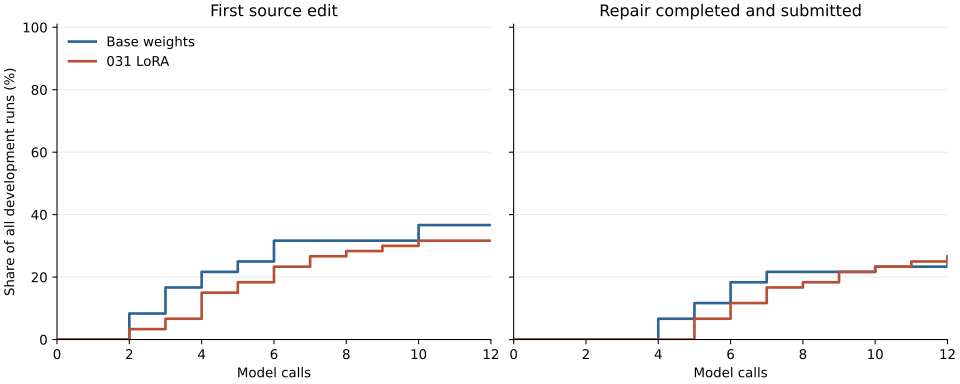

The file beside this chart, header and first rows:
call, edited_base, completed_base, edited_candidate, completed_candidate
0, 0.0, 0.0, 0.0, 0.0
1, 0.0, 0.0, 0.0, 0.0
2, 0.08333, 0.0, 0.03333, 0.0
3, 0.1667, 0.0, 0.06667, 0.0
4, 0.2167, 0.06667, 0.15, 0.0
5, 0.25, 0.1167, 0.1833, 0.06667
6, 0.3167, 0.1833, 0.2333, 0.1167
7, 0.3167, 0.2167, 0.2667, 0.1667
8, 0.3167, 0.2167, 0.2833, 0.1833
9, 0.3167, 0.2167, 0.3, 0.2167
10, 0.3667, 0.2333, 0.3167, 0.2333
11, 0.3667, 0.2333, 0.3167, 0.25
12, 0.3667, 0.2667, 0.3167, 0.2667
